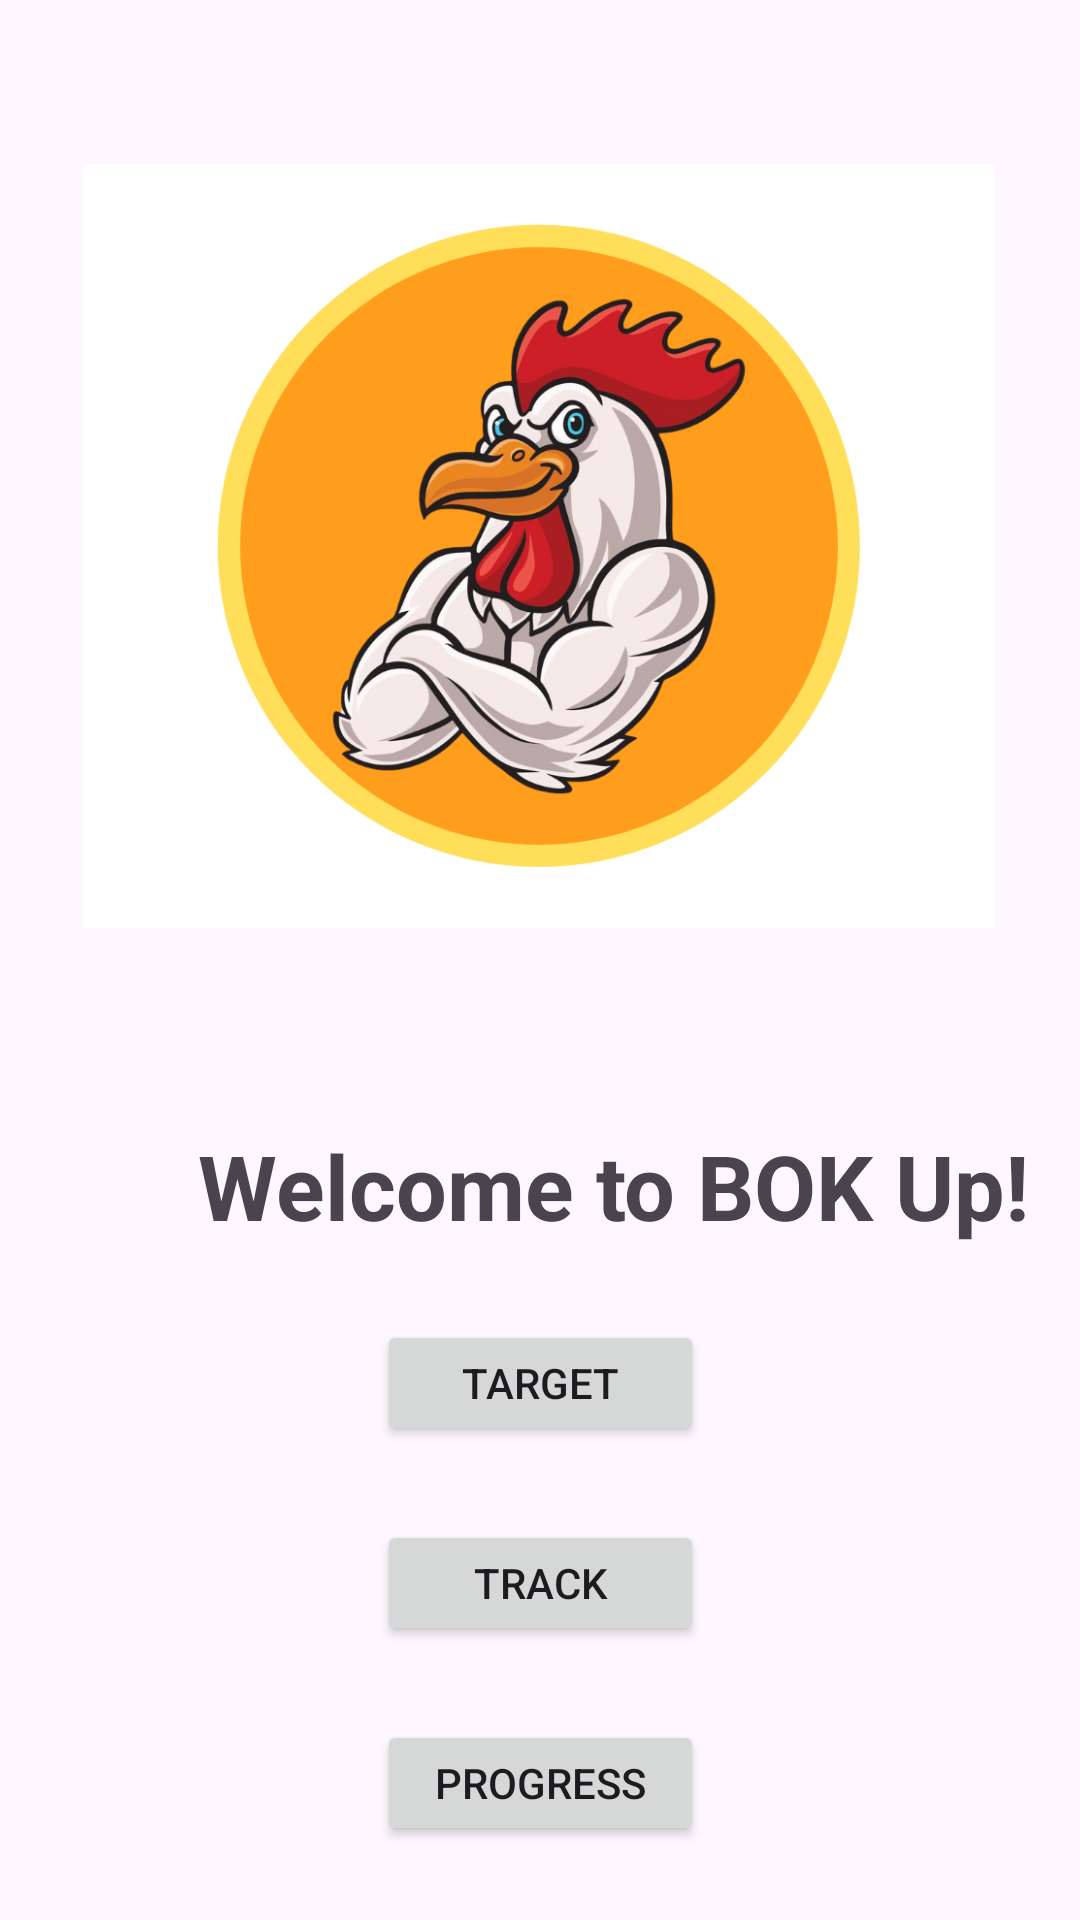

Layout XML and referenced resources for this Android screen:
<!-- AndroidManifest.xml: application theme Theme.BOKUp -->
<!-- res/layout/activity_main.xml -->
<?xml version="1.0" encoding="utf-8"?>
<androidx.constraintlayout.widget.ConstraintLayout xmlns:android="http://schemas.android.com/apk/res/android"
    xmlns:app="http://schemas.android.com/apk/res-auto"
    xmlns:tools="http://schemas.android.com/tools"
    android:layout_width="match_parent"
    android:layout_height="match_parent"
    tools:context=".MainActivity">

    <ImageView
        android:id="@+id/imageView"
        android:layout_width="304dp"
        android:layout_height="314dp"
        android:layout_marginStart="50dp"
        android:layout_marginTop="25dp"
        android:layout_marginEnd="51dp"
        app:layout_constraintEnd_toEndOf="parent"
        app:layout_constraintStart_toStartOf="parent"
        app:layout_constraintTop_toTopOf="parent"
        app:srcCompat="@drawable/bokedup" />

    <TextView
        android:id="@+id/textView"
        android:layout_width="wrap_content"
        android:layout_height="wrap_content"
        android:layout_marginStart="66dp"
        android:layout_marginTop="36dp"
        android:layout_marginEnd="67dp"
        android:text="Welcome to BOK Up!"
        android:textSize="30dp"
        android:textStyle="bold"
        app:layout_constraintEnd_toEndOf="parent"
        app:layout_constraintHorizontal_bias="0.0"
        app:layout_constraintStart_toStartOf="parent"
        app:layout_constraintTop_toBottomOf="@+id/imageView" />

    <Button
        android:id="@+id/target"
        android:layout_width="109dp"
        android:layout_height="42dp"
        android:text="Target"
        app:layout_constraintBottom_toTopOf="@+id/track"
        app:layout_constraintEnd_toEndOf="parent"
        app:layout_constraintStart_toStartOf="parent"
        app:layout_constraintTop_toBottomOf="@+id/textView" />

    <Button
        android:id="@+id/track"
        android:layout_width="109dp"
        android:layout_height="42dp"
        android:text="Track"
        app:layout_constraintBottom_toTopOf="@+id/progress"
        app:layout_constraintEnd_toEndOf="parent"
        app:layout_constraintStart_toStartOf="parent"
        app:layout_constraintTop_toBottomOf="@+id/target" />

    <Button
        android:id="@+id/progress"
        android:layout_width="109dp"
        android:layout_height="42dp"
        android:text="Progress"
        app:layout_constraintBottom_toBottomOf="parent"
        app:layout_constraintEnd_toEndOf="parent"
        app:layout_constraintStart_toStartOf="parent"
        app:layout_constraintTop_toBottomOf="@+id/track" />
</androidx.constraintlayout.widget.ConstraintLayout>
<!-- resources referenced by this layout -->
<resources>
  <!-- drawable bokedup: png bitmap (drawable, 237780 bytes) -->
  <style name="Theme.BOKUp" parent="Base.Theme.BOKUp" />
  <style name="Base.Theme.BOKUp" parent="Theme.Material3.DayNight.NoActionBar">
          
          
      </style>
</resources>
